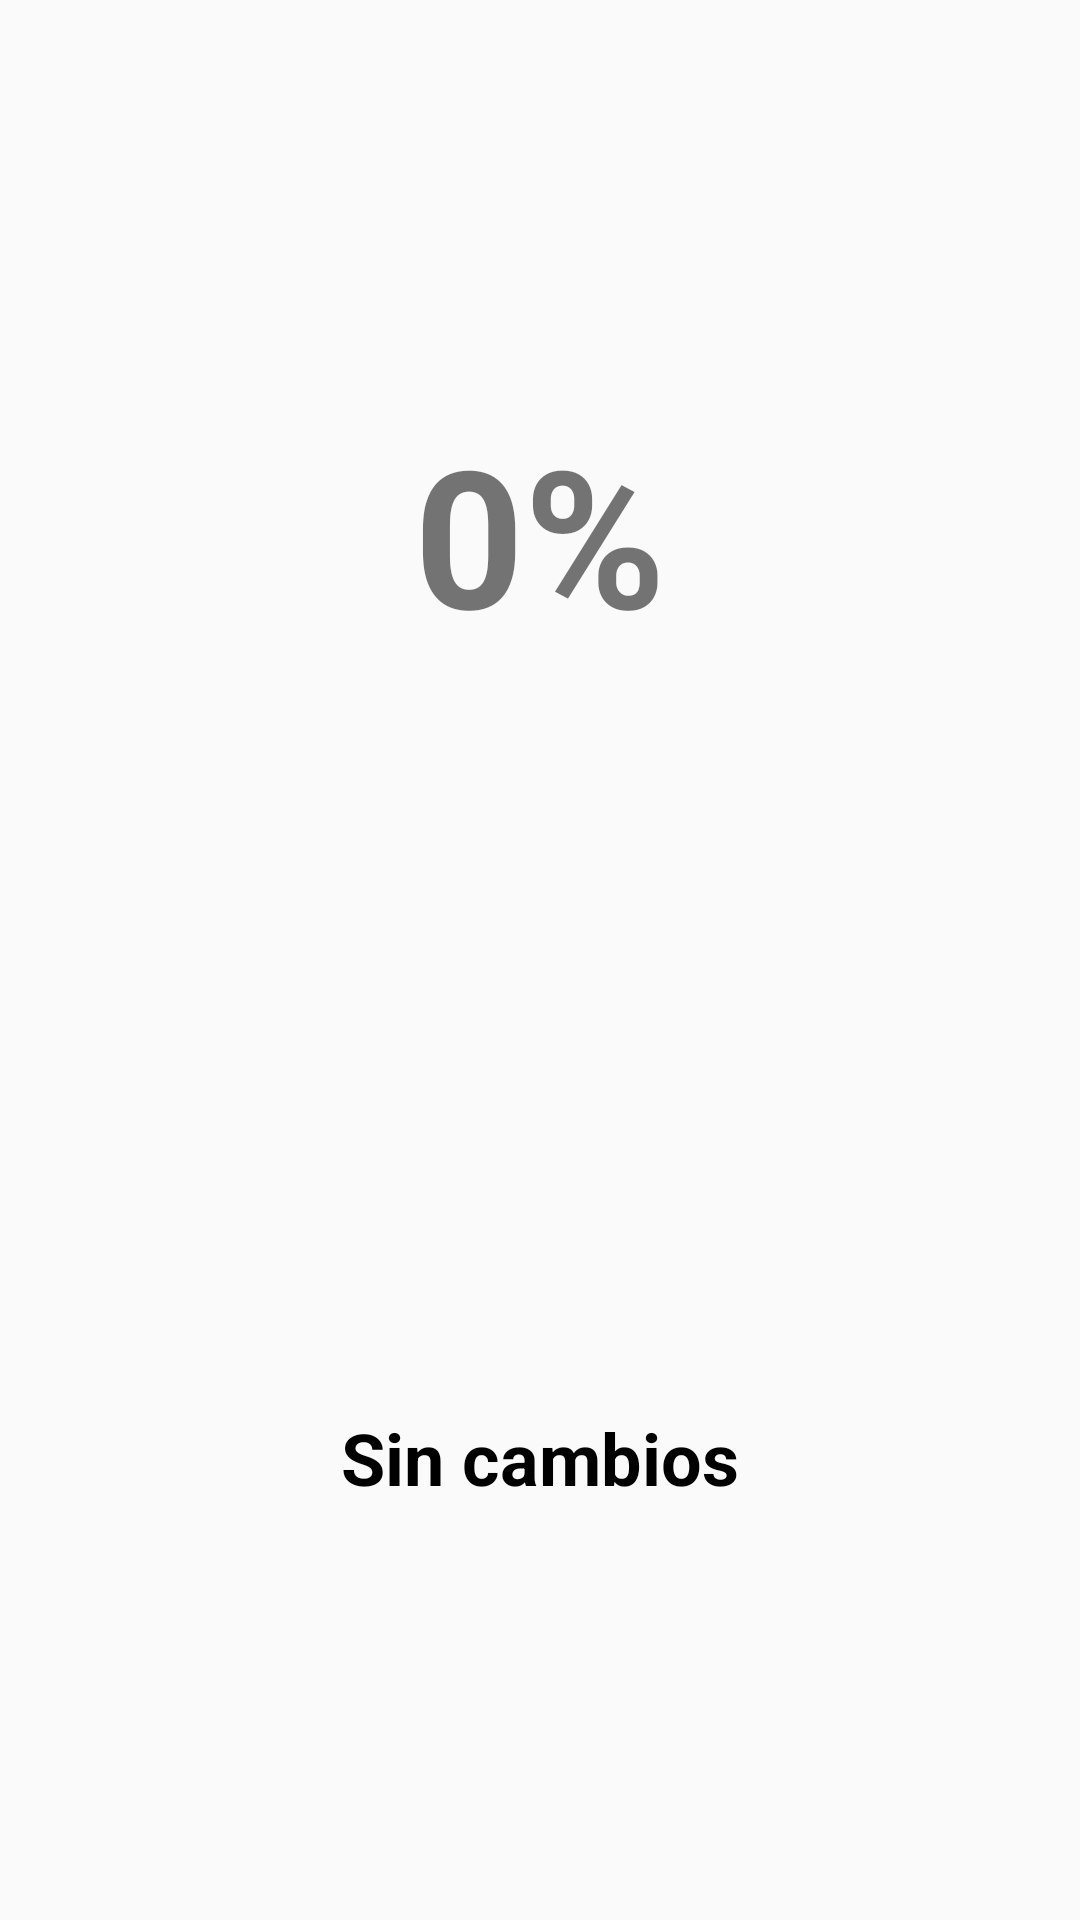

Layout XML and referenced resources for this Android screen:
<!-- AndroidManifest.xml: application theme Theme.VMOOV -->
<!-- res/layout/fragment_text.xml -->
<?xml version="1.0" encoding="utf-8"?>
<LinearLayout xmlns:android="http://schemas.android.com/apk/res/android"
    android:layout_width="match_parent"
    android:layout_height="match_parent"
    android:gravity="center"
    android:orientation="vertical">

    <TextView
        android:id="@+id/execution_time_text"
        android:layout_width="wrap_content"
        android:layout_height="wrap_content"
        style="@style/cuerpobold"
        android:textSize="18sp"
        android:textStyle="bold"
        android:textColor="@color/blue"
        android:gravity="center"/>

    <TextView
        android:id="@+id/percentage_text"
        android:layout_width="match_parent"
        android:layout_height="0dp"
        android:layout_weight="1"
        android:text="0%"
        android:textSize="64sp"
        android:textStyle="bold"
        android:gravity="center"/>

    <TextView
        android:id="@+id/status_text"
        android:layout_width="match_parent"
        android:layout_height="0dp"
        android:layout_weight="1"
        android:text="Sin cambios"
        android:textSize="24sp"
        android:textStyle="bold"
        android:textColor="@android:color/black"
        android:gravity="center"/>

</LinearLayout>
<!-- resources referenced by this layout -->
<resources>
  <color name="blue">#677eff</color>
  <style name="cuerpobold">
          <item name="android:textSize">13sp</item>
          <item name="android:letterSpacing">0.12</item>
          <item name="android:textColor">@color/blue</item>
          <item name="android:fontFamily">@font/verd</item>
      </style>
  <style name="Theme.VMOOV" parent="Theme.AppCompat.Light.NoActionBar">
          
          <item name="colorPrimary">@color/purple_500</item>
          <item name="colorPrimaryVariant">@color/purple_700</item>
          <item name="colorOnPrimary">@color/white</item>
          
          <item name="colorSecondary">@color/teal_200</item>
          <item name="colorSecondaryVariant">@color/teal_700</item>
          <item name="colorOnSecondary">@color/black</item>
          
          <item name="android:statusBarColor">?attr/colorPrimaryVariant</item>
          
      </style>
  <color name="purple_500">#FF6200EE</color>
  <color name="purple_700">#FF3700B3</color>
  <color name="white">#FFFFFFFF</color>
  <color name="teal_200">#FF03DAC5</color>
  <color name="teal_700">#FF018786</color>
  <color name="black">#FF000000</color>
</resources>
